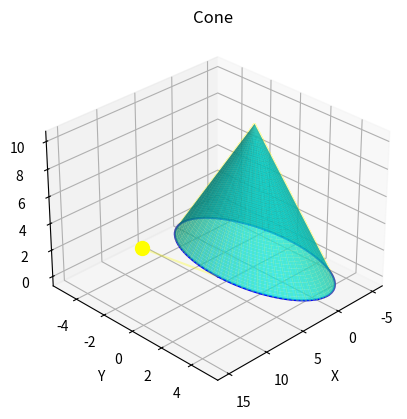

This chart was generated by the following Python code:
import numpy as np
import matplotlib.pyplot as plt
from mpl_toolkits.mplot3d import Axes3D

def cone(height, radius):
    # Создаем массив значений угла phi
    phi = np.linspace(0, 2*np.pi, 100)
    
    # Вычисляем координаты x, y, z для точек на окружности основания конуса
    x_base = radius * np.cos(phi)
    y_base = radius * np.sin(phi)
    z_base = np.zeros_like(phi)
    
    # Создаем массив значений высоты z для точек на боковой поверхности конуса
    z_side = np.linspace(0, height, 100)
    
    # Создаем сетку для значений z и phi
    z_side, phi = np.meshgrid(z_side, phi)
    
    # Вычисляем радиус окружности для каждой высоты z на боковой поверхности
    current_radius = radius * (1 - z_side / height)
    
    # Вычисляем координаты x, y для точек на боковой поверхности конуса
    x_side = current_radius * np.cos(phi)
    y_side = current_radius * np.sin(phi)
    
    return x_base, y_base, z_base, x_side, y_side, z_side

# Параметры конуса
height = 10  # Высота конуса
radius = 5   # Радиус основания конуса

# Создаем данные для конуса
x_base, y_base, z_base, x_side, y_side, z_side = cone(height, radius)

# Визуализируем конус
fig = plt.figure()
ax = fig.add_subplot(111, projection='3d')

# Построение окружности основания конуса
ax.plot(x_base, y_base, z_base, color='blue')

# Построение боковой поверхности конуса
ax.plot_surface(x_side, y_side, z_side, color='cyan', alpha=0.7)

# Новые координаты источника света (сбоку)
light_source = np.array([15, 0, height/2])  # Координаты источника света
ax.scatter(light_source[0], light_source[1], light_source[2], color='yellow', s=100)  # Источник света

# Создаем массивы координат для лучей света от источника света к каждой точке поверхности конуса
light_ray_x = np.concatenate((np.full_like(x_side.flatten(), light_source[0]), x_side.flatten()))
light_ray_y = np.concatenate((np.full_like(y_side.flatten(), light_source[1]), y_side.flatten()))
light_ray_z = np.concatenate((np.full_like(z_side.flatten(), light_source[2]), z_side.flatten()))

# Построение лучей света
ax.plot(light_ray_x, light_ray_y, light_ray_z, color='yellow', alpha=0.3)

# Включаем параллельную проекцию и устанавливаем углы поворота
ax.view_init(elev=30, azim=45)

ax.set_xlabel('X')
ax.set_ylabel('Y')
ax.set_zlabel('Z')
plt.title('Cone')
plt.show()
